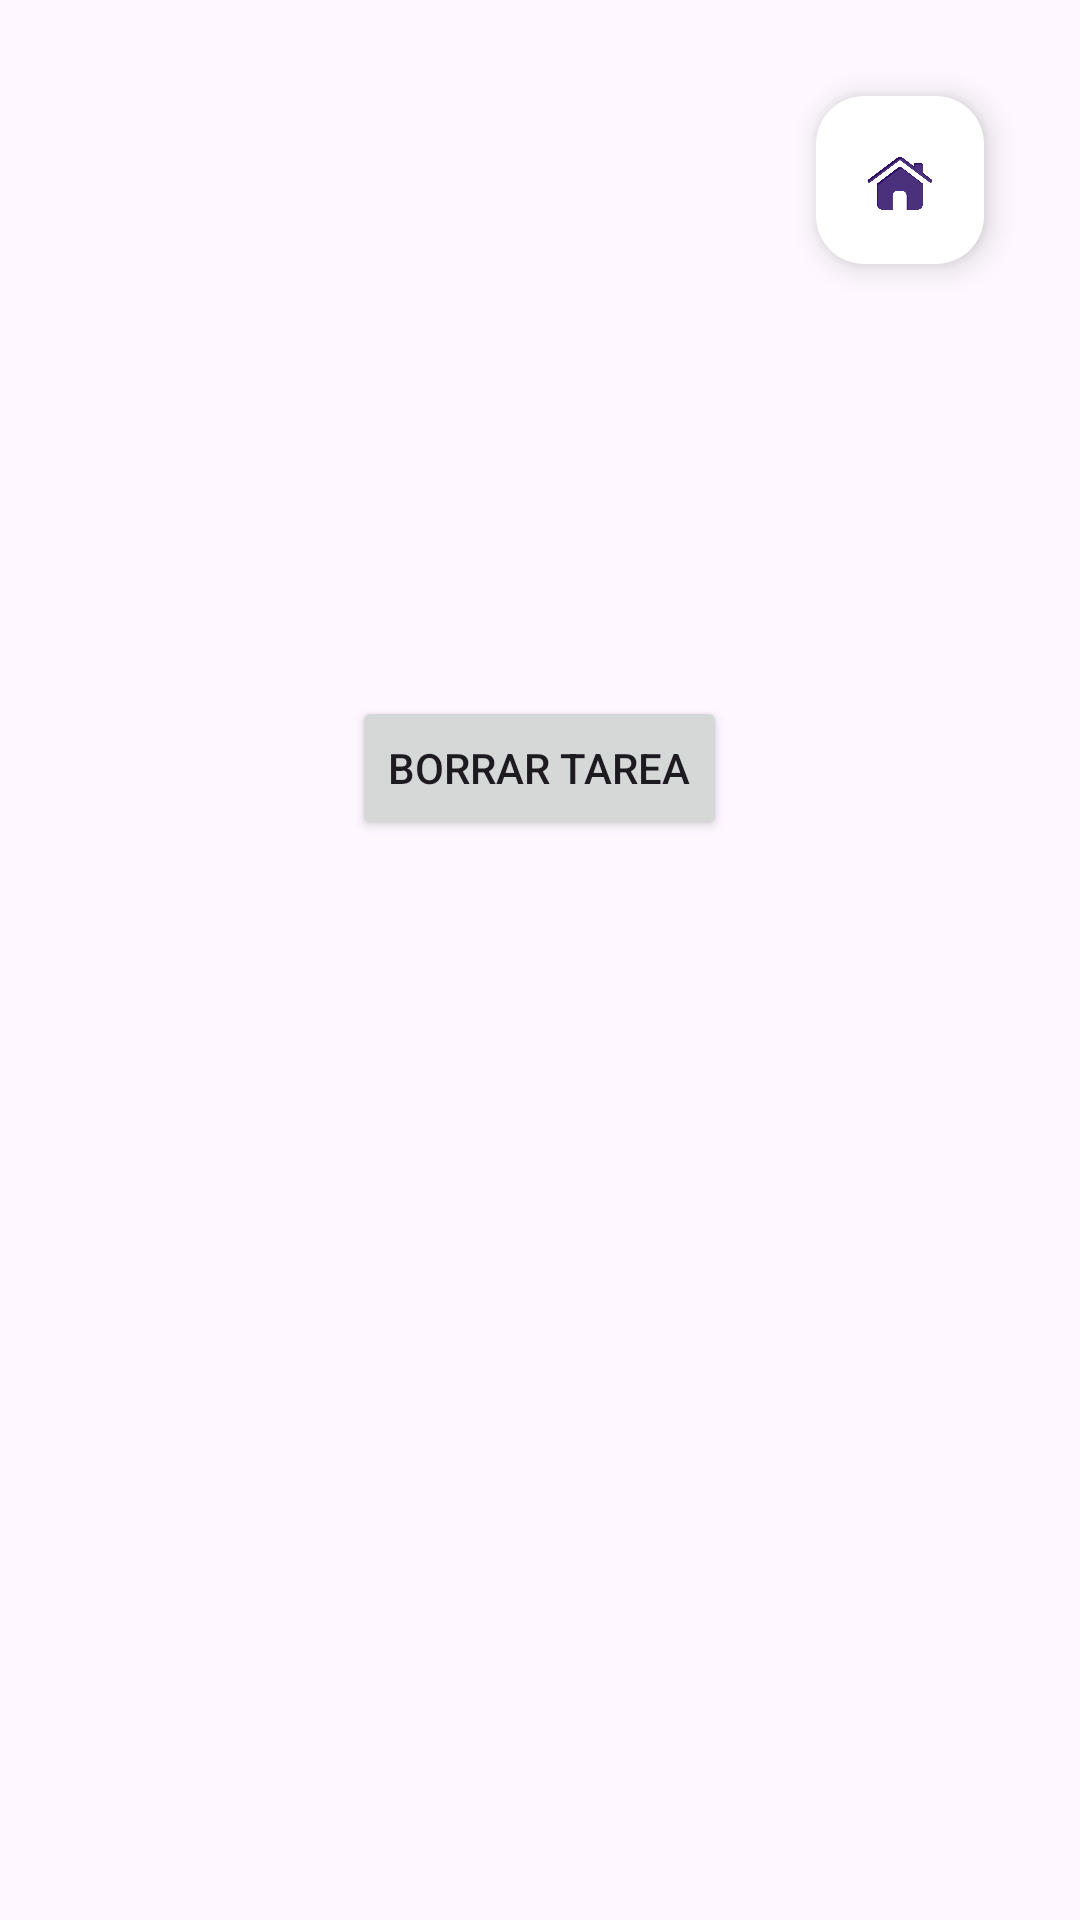

Produce the Android XML layout that renders to this screen, including the resource entries it uses.
<!-- AndroidManifest.xml: application theme Theme.TaskManager -->
<!-- res/layout/fragment_show_task.xml -->
<?xml version="1.0" encoding="utf-8"?>
<ScrollView
    xmlns:android="http://schemas.android.com/apk/res/android"
    xmlns:app="http://schemas.android.com/apk/res-auto"
    android:layout_width="match_parent"
    android:layout_height="match_parent"
    android:padding="16dp">
    <LinearLayout
        android:layout_width="match_parent"
        android:layout_height="wrap_content"
        android:orientation="vertical">
        <com.google.android.material.floatingactionbutton.FloatingActionButton
            android:id="@+id/fab"
            android:layout_width="wrap_content"
            android:layout_height="wrap_content"
            android:layout_gravity="bottom|end"
            android:layout_margin="16dp"
            android:src="@drawable/homemenu"
            app:backgroundTint="@android:color/white"
            app:fabSize="normal" />

        <TextView
            android:id="@+id/textViewTitle"
            android:layout_width="match_parent"
            android:layout_height="wrap_content"
            android:textSize="20sp"
            android:textStyle="bold"
            android:layout_marginBottom="8dp"/>

        <TextView
            android:id="@+id/textViewDescription"
            android:layout_width="match_parent"
            android:layout_height="wrap_content"
            android:textSize="15sp"
            android:layout_marginBottom="8dp"/>

        <TextView
            android:id="@+id/textViewCreationDate"
            android:layout_width="match_parent"
            android:layout_height="wrap_content"
            android:textSize="18sp"
            android:layout_marginBottom="8dp"/>

        <TextView
            android:id="@+id/textViewDeadline"
            android:layout_width="match_parent"
            android:layout_height="wrap_content"
            android:textSize="18sp"
            android:layout_marginBottom="8dp"/>

        <Button
            android:id="@+id/buttonDelete"
            android:layout_width="wrap_content"
            android:layout_height="wrap_content"
            android:text="@string/borrar_tarea"
            android:layout_gravity="center"/>
    </LinearLayout>

</ScrollView>
<!-- resources referenced by this layout -->
<resources>
  <!-- drawable homemenu: webp bitmap (drawable, 8006 bytes) -->
  <string name="borrar_tarea">Borrar Tarea</string>
  <style name="Theme.TaskManager" parent="Base.Theme.TaskManager">
          <item name="android:windowActionBar">true</item>
          <item name="android:windowNoTitle">true</item>
      </style>
  <style name="Base.Theme.TaskManager" parent="Theme.Material3.DayNight.NoActionBar">
  
  
      </style>
</resources>
